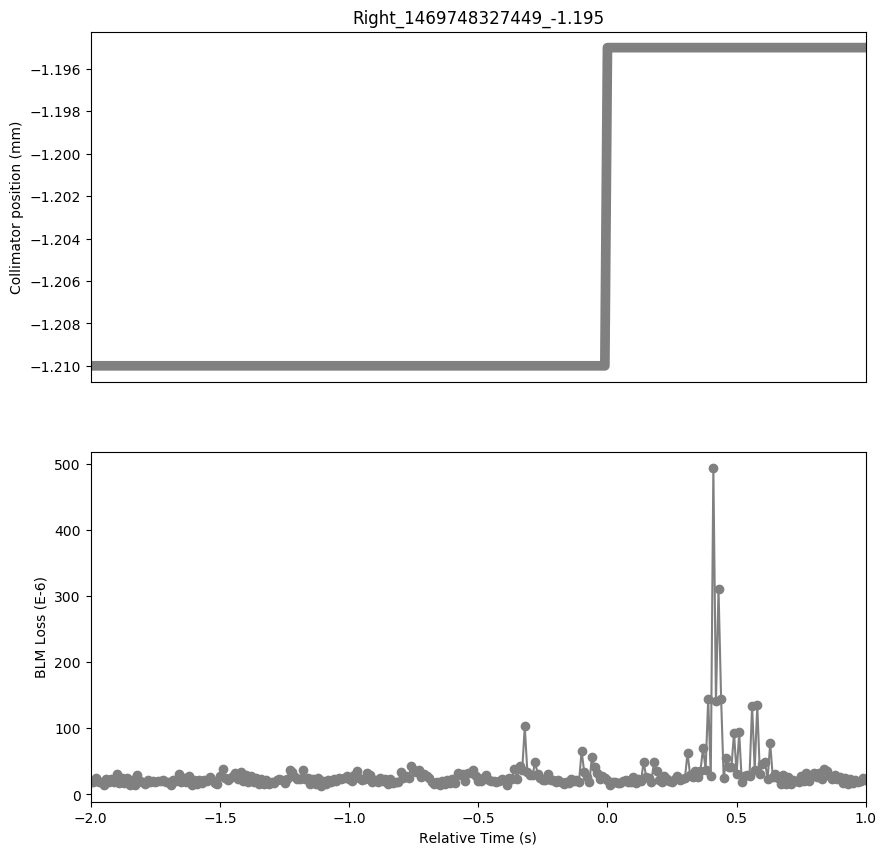

Values plotted in this chart, from the file beside it:
Timestamp, position, BLMTI.06R7.B1E10_TCLA.A6R7.B1
1469748325450, -1.21, 1.9186e-05
1469748325460, -1.21, 1.8462e-05
1469748325470, -1.21, 2.4254000000000002e-05
1469748325480, -1.21, 1.8824e-05
1469748325490, -1.21, 1.9548e-05
1469748325500, -1.21, 1.4842000000000001e-05
1469748325510, -1.21, 2.2805999999999998e-05
1469748325520, -1.21, 1.8824e-05
1469748325530, -1.21, 2.3168000000000002e-05
1469748325540, -1.21, 1.9186e-05
1469748325550, -1.21, 3.0408e-05
1469748325560, -1.21, 1.7738e-05
1469748325570, -1.21, 2.4616e-05
1469748325580, -1.21, 1.7375999999999998e-05
1469748325590, -1.21, 2.534e-05
1469748325600, -1.21, 1.4118e-05
1469748325610, -1.21, 2.2082e-05
1469748325620, -1.21, 1.4842000000000001e-05
1469748325630, -1.21, 2.896e-05
1469748325640, -1.21, 2.0996e-05
1469748325650, -1.21, 1.8824e-05
1469748325660, -1.21, 1.629e-05
1469748325670, -1.21, 2.1358e-05
1469748325680, -1.21, 1.9548e-05
1469748325690, -1.21, 1.991e-05
1469748325700, -1.21, 1.8824e-05
1469748325710, -1.21, 2.0996e-05
1469748325720, -1.21, 1.991e-05
1469748325730, -1.21, 2.2444e-05
1469748325740, -1.21, 1.8824e-05
1469748325750, -1.21, 1.9548e-05
1469748325760, -1.21, 1.448e-05
1469748325770, -1.21, 2.2444e-05
1469748325780, -1.21, 2.0634e-05
1469748325790, -1.21, 3.1494e-05
1469748325800, -1.21, 1.8462e-05
1469748325810, -1.21, 2.534e-05
1469748325820, -1.21, 1.8462e-05
1469748325830, -1.21, 2.8236e-05
1469748325840, -1.21, 1.448e-05
1469748325850, -1.21, 2.1358e-05
1469748325860, -1.21, 1.5566e-05
1469748325870, -1.21, 2.172e-05
1469748325880, -1.21, 1.6652e-05
1469748325890, -1.21, 2.2444e-05
1469748325900, -1.21, 2.0634e-05
1469748325910, -1.21, 2.6064e-05
1469748325920, -1.21, 2.2444e-05
1469748325930, -1.21, 1.7014e-05
1469748325940, -1.21, 1.629e-05
1469748325950, -1.21, 2.8598000000000003e-05
1469748325960, -1.21, 3.8372e-05
1469748325970, -1.21, 2.4616e-05
1469748325980, -1.21, 2.1358e-05
1469748325990, -1.21, 2.4616e-05
1469748326000, -1.21, 2.7511999999999997e-05
1469748326010, -1.21, 3.258e-05
1469748326020, -1.21, 2.3891999999999998e-05
1469748326030, -1.21, 3.439e-05
1469748326040, -1.21, 2.0996e-05
... 241 more rows
